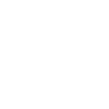
t = 0.00 s
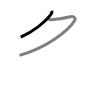
t = 1.50 s
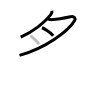
t = 3.25 s
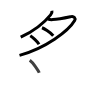
t = 4.75 s
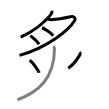
t = 6.50 s
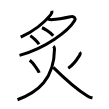
t = 8.00 s

The animated SVG that drew these frames (rendered in a browser with its animation timeline set to each time). Animation: 8 SMIL elements (animate=8); one cycle of 8.00 s.

<svg width="109px" height="109px" viewBox="0 0 px 109px" xmlns="http://www.w3.org/2000/svg" xmlns:xlink="http://www.w3.org/1999/xlink" xml:space="preserve" version="1.1"  baseProfile="full">
<path d="M51.93,10.75c0.32,1.25-0.27,2.78-1.32,4.08C45.36,21.32,36.47,29.81,20.7,37.2" style="fill:none;stroke:black;stroke-width:3;opacity:0">
  <animate attributeType="CSS" attributeName="opacity" from="0" to="1" begin="0s" dur="1s" repeatCount="Indefinite" fill="freeze" />
</path>
<path d="M47.69,19.06c1.56,0.44,2.75,0.68,5.01,0.55c6.37-0.36,14.85-2.25,18.4-3.01c2.84-0.6,4.87,1.69,3.58,3.9C68.5,31,45.5,48.25,19.52,55.33" style="fill:none;stroke:black;stroke-width:3;opacity:0">
  <animate attributeType="CSS" attributeName="opacity" from="0" to="1" begin="1s" dur="1s" repeatCount="Indefinite" fill="freeze" />
</path>
<path d="M42.02,27.76c1.6,0.61,8.02,4.3,11.22,7.98" style="fill:none;stroke:black;stroke-width:3;opacity:0">
  <animate attributeType="CSS" attributeName="opacity" from="0" to="1" begin="2s" dur="1s" repeatCount="Indefinite" fill="freeze" />
</path>
<path d="M30.28,35.71c1.81,1.13,7.22,5.94,8.73,8.49" style="fill:none;stroke:black;stroke-width:3;opacity:0">
  <animate attributeType="CSS" attributeName="opacity" from="0" to="1" begin="3s" dur="1s" repeatCount="Indefinite" fill="freeze" />
</path>
<path d="M29.75,60.25c3.27,2.36,8.61,10.22,9.5,12.58" style="fill:none;stroke:black;stroke-width:3;opacity:0">
  <animate attributeType="CSS" attributeName="opacity" from="0" to="1" begin="4s" dur="1s" repeatCount="Indefinite" fill="freeze" />
</path>
<path d="M79.57,52.21c0.74,0.72,0.68,2.06,0,3.16c-1.32,2.13-6.07,9.38-11.32,12.83" style="fill:none;stroke:black;stroke-width:3;opacity:0">
  <animate attributeType="CSS" attributeName="opacity" from="0" to="1" begin="5s" dur="1s" repeatCount="Indefinite" fill="freeze" />
</path>
<path d="M53.32,46.25c0.93,0.75,1.19,1.9,1.18,2.77C54.25,79,38,92,17.5,99.75" style="fill:none;stroke:black;stroke-width:3;opacity:0">
  <animate attributeType="CSS" attributeName="opacity" from="0" to="1" begin="6s" dur="1s" repeatCount="Indefinite" fill="freeze" />
</path>
<path d="M53.25,67.34c11.9,11.8,26.34,23.8,34.19,28.72c2.47,1.55,3.04,1.38,5.06,1.77" style="fill:none;stroke:black;stroke-width:3;opacity:0">
  <animate attributeType="CSS" attributeName="opacity" from="0" to="1" begin="7s" dur="1s" repeatCount="Indefinite" fill="freeze" />
</path>
</svg>
